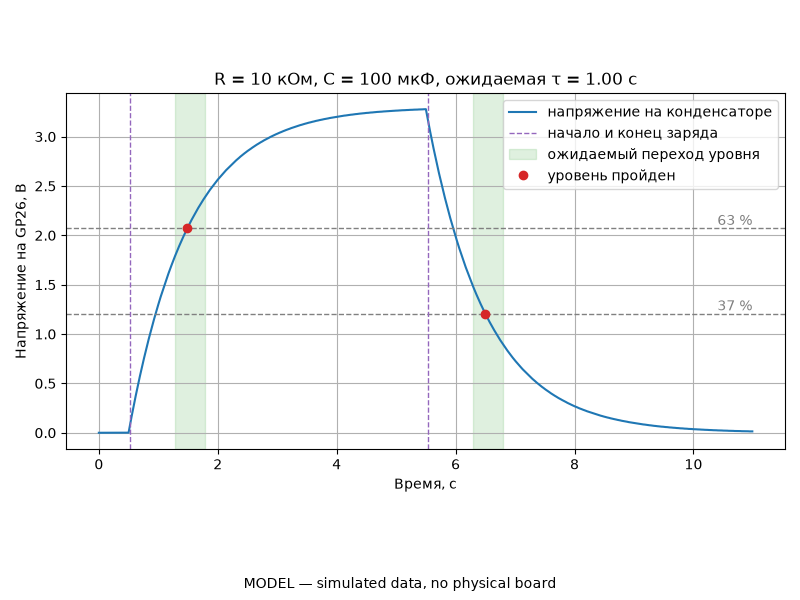

Values plotted in this chart, from the file beside it:
time_s, voltage_v, temp_c
0.000000, 0.000, 27.0
0.01005, 0.000, 27.0
0.02009, 0.000, 27.0
0.03013, 0.000, 27.0
0.04002, 0.000, 27.0
0.05006, 0.000, 27.0
0.06011, 0.000, 27.0
0.06999, 0.000, 27.0
0.08004, 0.000, 27.0
0.09008, 0.000, 27.0
0.1001, 0.000, 27.0
0.11, 0.000, 27.0
0.1201, 0.000, 27.0
0.1301, 0.000, 27.0
0.1401, 0.000, 27.0
0.15, 0.000, 27.0
0.1601, 0.000, 27.0
0.1701, 0.000, 27.0
0.18, 0.000, 27.0
0.19, 0.000, 27.0
0.2001, 0.000, 27.0
0.2101, 0.000, 27.0
0.22, 0.000, 27.0
0.2301, 0.000, 27.0
0.2401, 0.000, 27.0
0.25, 0.000, 27.0
0.26, 0.000, 27.0
0.2701, 0.000, 27.0
0.2801, 0.000, 27.0
0.29, 0.000, 27.0
0.3001, 0.000, 27.0
0.3101, 0.000, 27.0
0.3201, 0.000, 27.0
0.33, 0.000, 27.0
0.3401, 0.000, 27.0
0.3501, 0.000, 27.0
0.36, 0.000, 27.0
0.37, 0.000, 27.0
0.3801, 0.000, 27.0
0.3901, 0.000, 27.0
0.4, 0.000, 27.0
0.4101, 0.000, 27.0
0.4201, 0.000, 27.0
0.43, 0.000, 27.0
0.44, 0.000, 27.0
0.4501, 0.000, 27.0
0.4601, 0.000, 27.0
0.47, 0.000, 27.0
0.4801, 0.000, 27.0
0.4901, 0.000, 27.0
0.5001, 0.001, 27.0
0.51, 0.034, 27.0
0.5201, 0.066, 27.0
0.5301, 0.099, 27.0
0.54, 0.130, 27.0
0.55, 0.162, 27.0
0.5601, 0.193, 27.0
0.5701, 0.224, 27.0
0.58, 0.254, 27.0
0.5901, 0.285, 27.0
... 1,040 more rows
